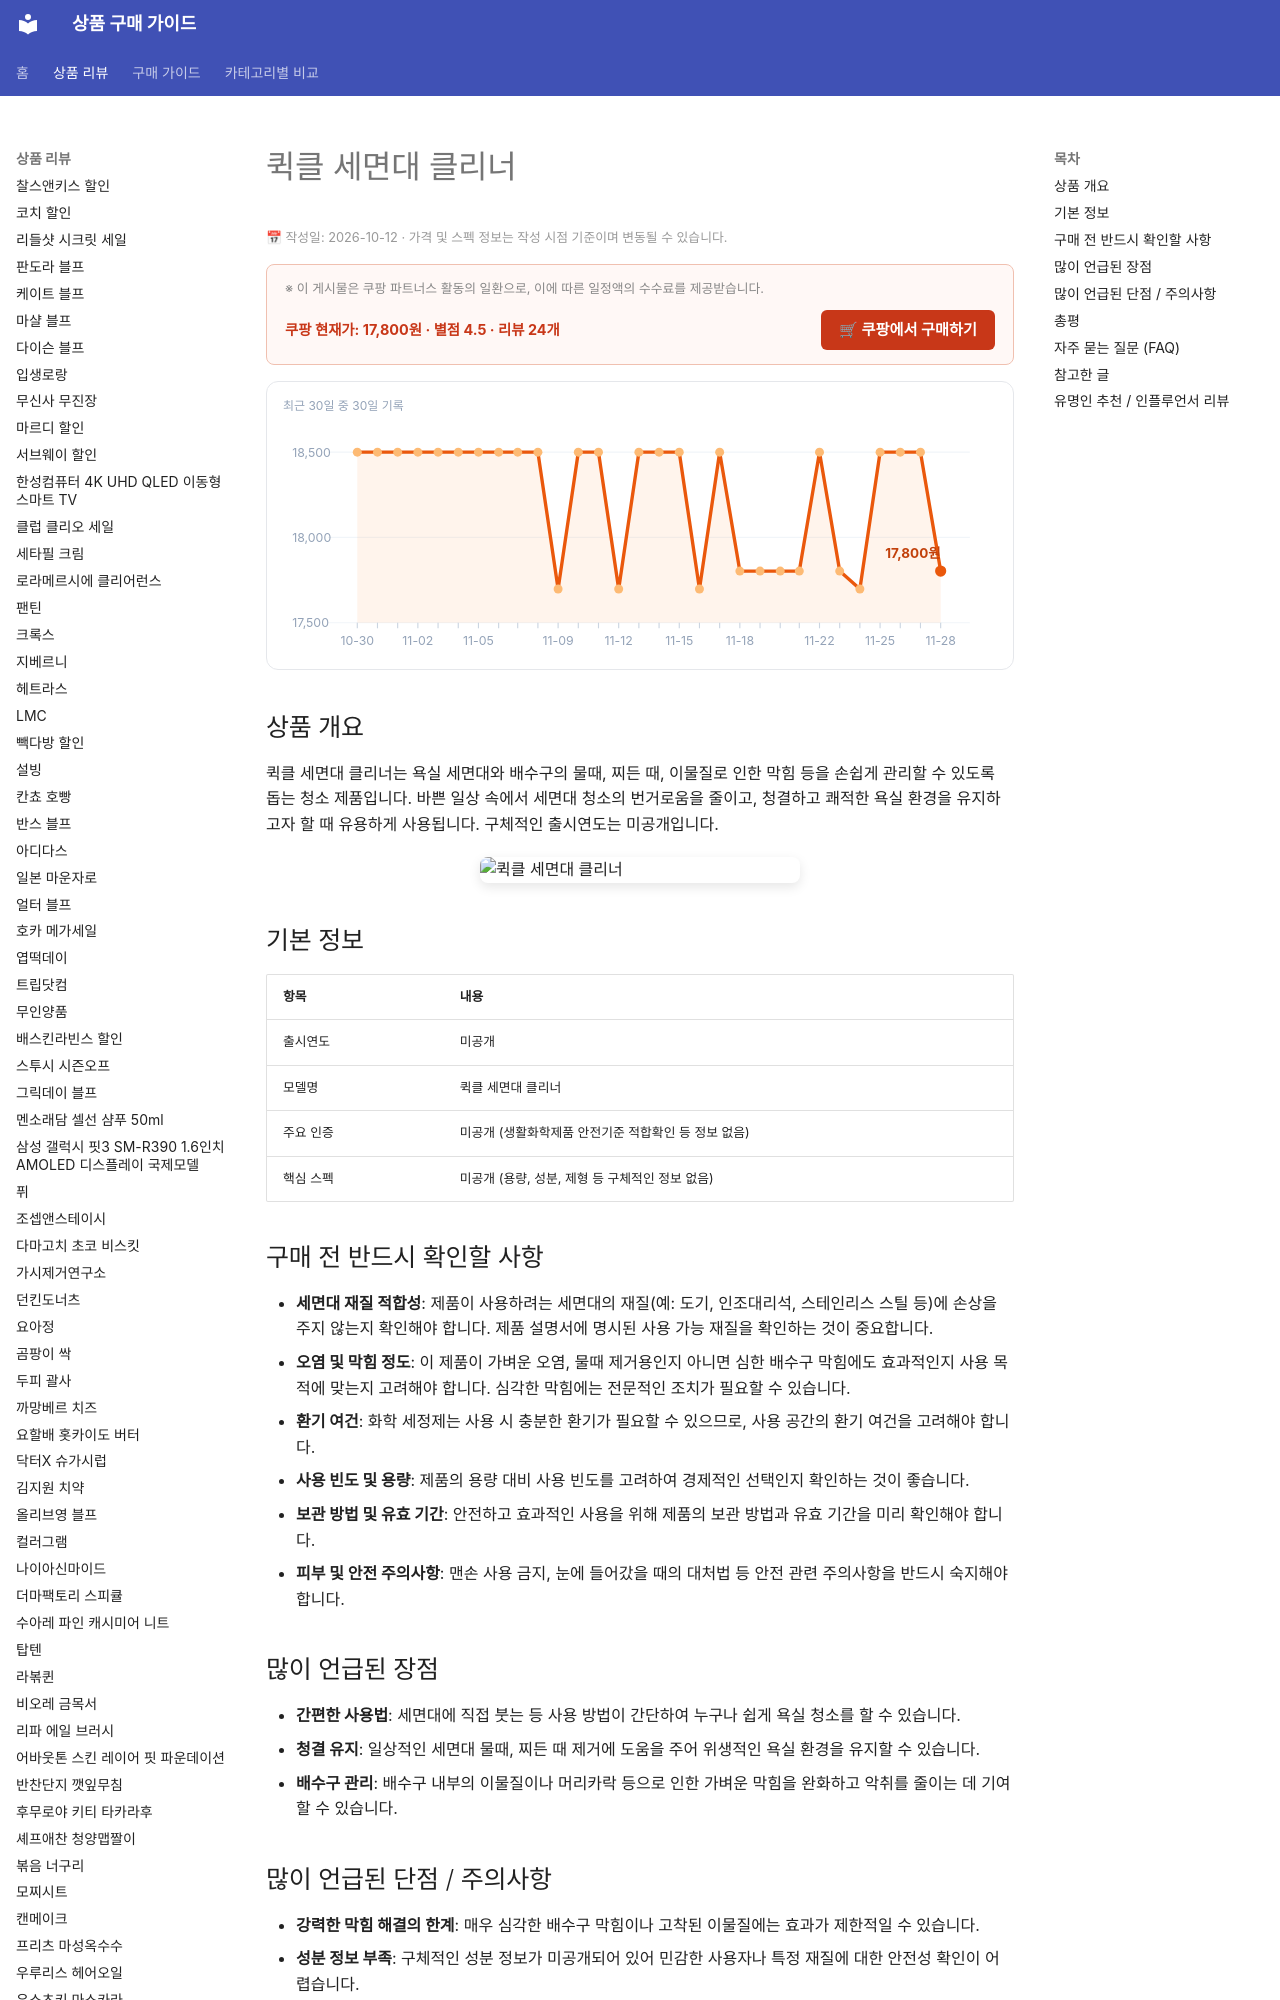

repository: buysense/product-research-wiki · page: products/quickl-washbasin-cleaner/index.html · generator: mkdocs

---
image: https://thumbnail.coupangcdn.com/thumbnails/remote/640x640ex/image/vendor_inventory/46d5/7072d173a798f062a1b5dfe857d2fcc8d4c3a2a5ea9385ae9b5b8e64a6db.jpg
title: 퀵클 세면대 클리너 구매 가이드
date: 2026-10-12
description: 퀵클 세면대 클리너는 욕실 세면대의 묵은 때, 물때, 배수구 막힘 등을 간편하게 관리하여 청결한 욕실 환경을 유지하는 데 도움을 주는 제품입니다.
contentUpdated: 2026-10-12
---
<!-- bs:jsonld -->
<script type="application/ld+json">
{
  "@context": "https://schema.org",
  "@type": "Product",
  "name": "퀵클 세면대 클리너",
  "image": [
    "https://thumbnail.coupangcdn.com/thumbnails/remote/640x640ex/image/vendor_inventory/46d5/7072d173a798f062a1b5dfe857d2fcc8d4c3a2a5ea9385ae9b5b8e64a6db.jpg"
  ],
  "offers": {
    "@type": "Offer",
    "priceCurrency": "KRW",
    "price": "17800",
    "url": "https://link.coupang.com/a/hLtV9EwClw",
    "availability": "https://schema.org/InStock",
    "priceValidUntil": "2026-12-05"
  },
  "aggregateRating": {
    "@type": "AggregateRating",
    "ratingValue": 4.5,
    "reviewCount": 24,
    "bestRating": 5,
    "worstRating": 1
  }
}
</script>
